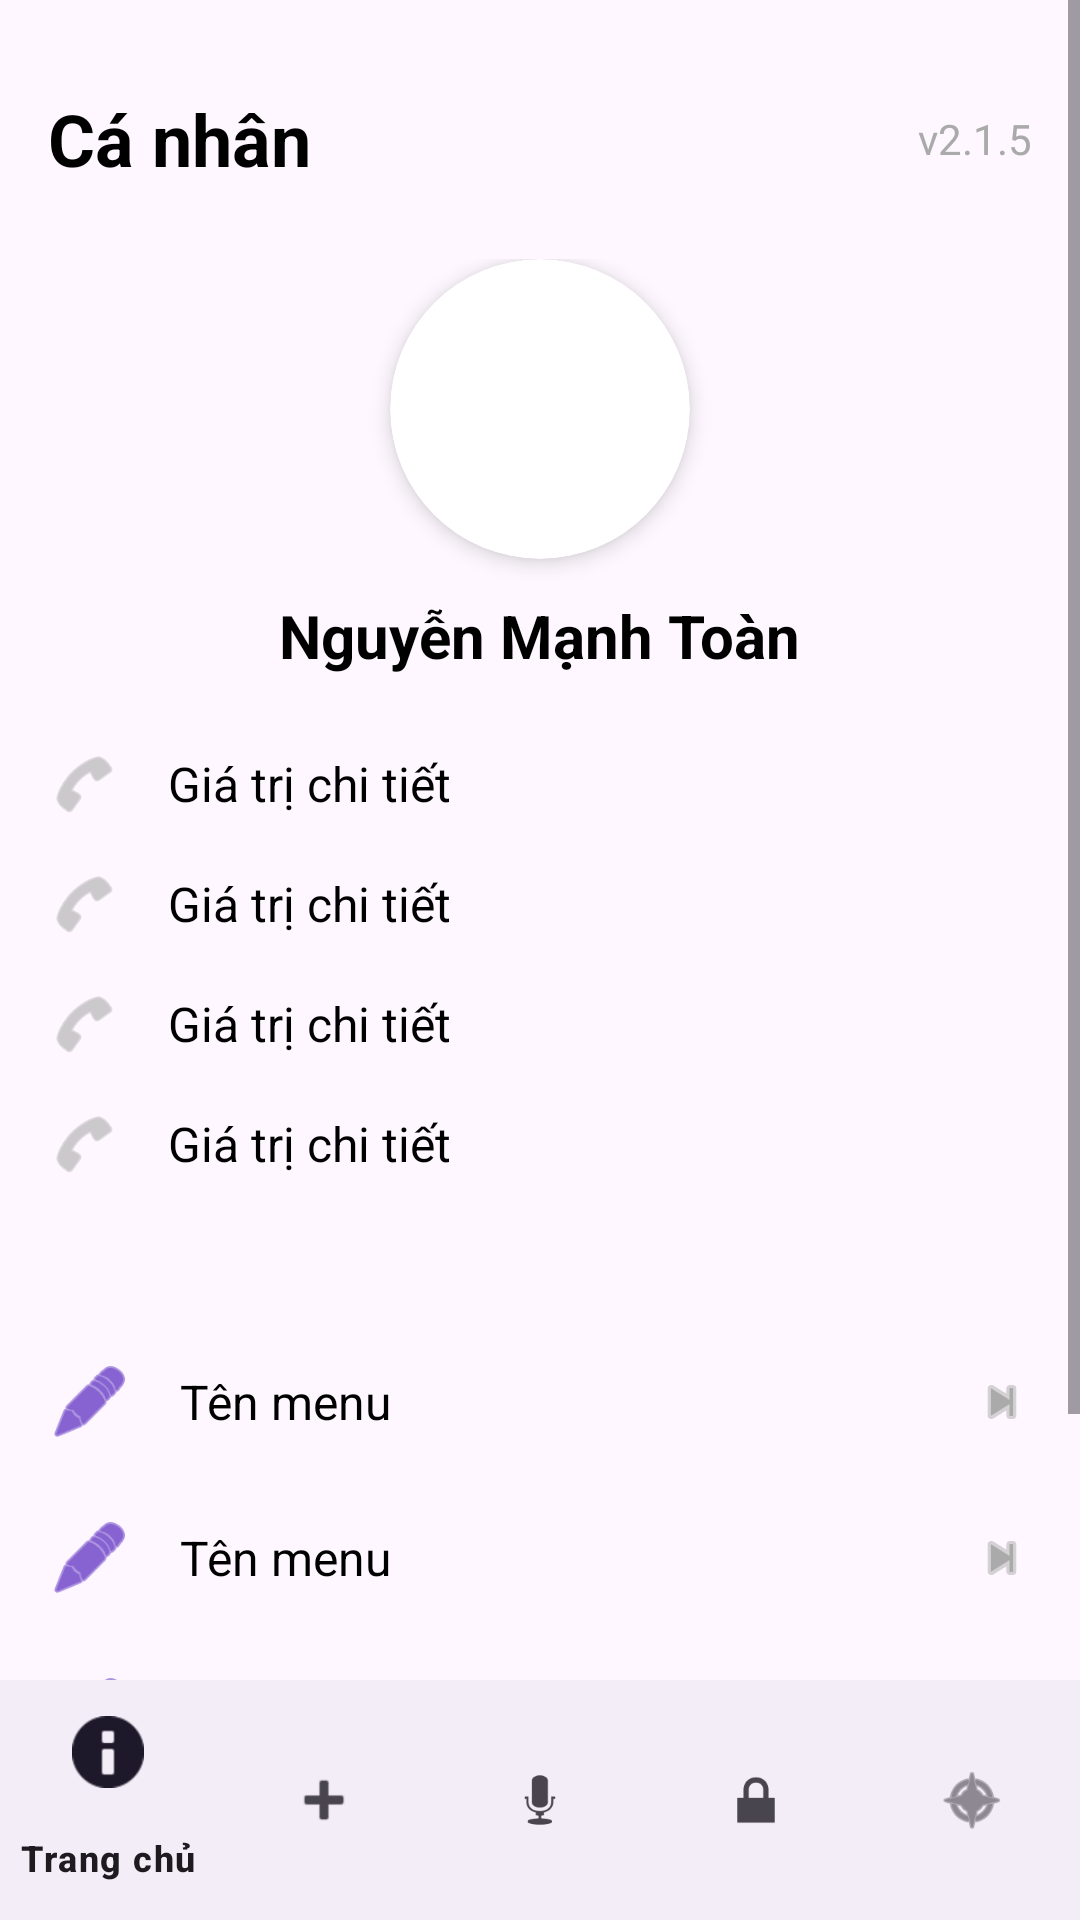

Reconstruct the res/layout file that produces this screen, plus the resources it refers to.
<!-- AndroidManifest.xml: application theme Theme.NhaKhoaApp -->
<!-- res/layout/activity_profile.xml -->
<?xml version="1.0" encoding="utf-8"?>
<androidx.constraintlayout.widget.ConstraintLayout xmlns:android="http://schemas.android.com/apk/res/android"
        xmlns:app="http://schemas.android.com/apk/res-auto"
        xmlns:tools="http://schemas.android.com/tools"
        android:layout_width="match_parent"
        android:layout_height="match_parent"
        tools:context=".activities.ProfileActivity">

    <ScrollView
            android:layout_width="match_parent"
            android:layout_height="0dp"
            app:layout_constraintTop_toTopOf="parent"
            app:layout_constraintBottom_toTopOf="@id/bottom_navigation">

        <LinearLayout
                android:layout_width="match_parent"
                android:layout_height="wrap_content"
                android:orientation="vertical"
                android:paddingHorizontal="16dp">

            <RelativeLayout
                    android:layout_width="match_parent"
                    android:layout_height="wrap_content"
                    android:layout_marginTop="30dp"
                    android:layout_marginBottom="24dp">

                <TextView
                        android:layout_width="wrap_content"
                        android:layout_height="wrap_content"
                        android:text="Cá nhân"
                        android:textSize="24sp"
                        android:textStyle="bold"
                        android:textColor="@android:color/black" />

                <TextView
                        android:layout_width="wrap_content"
                        android:layout_height="wrap_content"
                        android:text="v2.1.5"
                        android:textSize="14sp"
                        android:textColor="@android:color/darker_gray"
                        android:layout_alignParentEnd="true"
                        android:layout_centerVertical="true" />
            </RelativeLayout>

            <LinearLayout
                    android:layout_width="match_parent"
                    android:layout_height="wrap_content"
                    android:orientation="vertical"
                    android:gravity="center_horizontal"
                    android:layout_marginBottom="24dp">

                <androidx.cardview.widget.CardView
                        android:layout_width="100dp"
                        android:layout_height="100dp"
                        app:cardCornerRadius="50dp"
                        app:cardElevation="4dp"
                        android:layout_marginBottom="12dp">

                    <ImageView
                            android:id="@+id/img_avatar"
                            android:layout_width="match_parent"
                            android:layout_height="match_parent"
                            android:scaleType="centerCrop"
                            android:src="@drawable/ic_student"
                            android:contentDescription="Ảnh đại diện" />
                </androidx.cardview.widget.CardView>

                <TextView
                        android:id="@+id/tv_user_name"
                        android:layout_width="wrap_content"
                        android:layout_height="wrap_content"
                        android:text="Nguyễn Mạnh Toàn"
                        android:textSize="20sp"
                        android:textStyle="bold"
                        android:textColor="@android:color/black"
                        android:layout_marginBottom="16dp" />

                <include
                        android:id="@+id/detail_phone"
                        layout="@layout/item_profile_detail" />

                <include
                        android:id="@+id/detail_dob"
                        layout="@layout/item_profile_detail" />

                <include
                        android:id="@+id/detail_gender"
                        layout="@layout/item_profile_detail" />

                <include
                        android:id="@+id/detail_address"
                        layout="@layout/item_profile_detail" />

            </LinearLayout>

            <LinearLayout
                    android:layout_width="match_parent"
                    android:layout_height="wrap_content"
                    android:orientation="vertical"
                    android:layout_marginTop="16dp"
                    android:layout_marginBottom="16dp">

                <include
                        android:id="@+id/menu_edit_info"
                        layout="@layout/item_profile_menu" />

                <include
                        android:id="@+id/menu_feedback"
                        layout="@layout/item_profile_menu" />

                <include
                        android:id="@+id/menu_change_password"
                        layout="@layout/item_profile_menu" />

                <include
                        android:id="@+id/menu_logout"
                        layout="@layout/item_profile_menu" />

            </LinearLayout>
        </LinearLayout>
    </ScrollView>

    <com.google.android.material.bottomnavigation.BottomNavigationView
            android:id="@+id/bottom_navigation"
            android:layout_width="match_parent"
            android:layout_height="wrap_content"
            app:layout_constraintBottom_toBottomOf="parent"
            app:menu="@menu/bottom_nav_menu" />

</androidx.constraintlayout.widget.ConstraintLayout>
<!-- res/layout/item_profile_detail.xml (included above) -->
<?xml version="1.0" encoding="utf-8"?>
<LinearLayout xmlns:android="http://schemas.android.com/apk/res/android"
        xmlns:app="http://schemas.android.com/apk/res-auto"
        xmlns:tools="http://schemas.android.com/tools"
        android:layout_width="match_parent"
        android:layout_height="wrap_content"
        android:orientation="horizontal"
        android:paddingVertical="8dp"
        android:gravity="center_vertical">

    <ImageView
            android:id="@+id/img_detail_icon"
            android:layout_width="24dp"
            android:layout_height="24dp"
            android:src="@android:drawable/ic_menu_call"
            android:scaleType="fitCenter"
            android:layout_marginEnd="16dp"
            android:contentDescription="Icon chi tiết"
            app:tint="@android:color/darker_gray" />

    <TextView
            android:id="@+id/tv_detail_value"
            android:layout_width="wrap_content"
            android:layout_height="wrap_content"
            android:text="Giá trị chi tiết"
            android:textSize="16sp"
            android:textColor="@android:color/black"/>

</LinearLayout>
<!-- res/layout/item_profile_menu.xml (included above) -->
<?xml version="1.0" encoding="utf-8"?>
<LinearLayout xmlns:android="http://schemas.android.com/apk/res/android"
        xmlns:app="http://schemas.android.com/apk/res-auto"
        xmlns:tools="http://schemas.android.com/tools"
        android:layout_width="match_parent"
        android:layout_height="wrap_content"
        android:orientation="horizontal"
        android:paddingVertical="12dp"
        android:gravity="center_vertical"
        android:clickable="true"
        android:focusable="true"
        android:background="?android:attr/selectableItemBackground">

    <ImageView
            android:id="@+id/img_menu_icon"
            android:layout_width="28dp"
            android:layout_height="28dp"
            android:src="@android:drawable/ic_menu_edit"
            android:scaleType="fitCenter"
            android:layout_marginEnd="16dp"
            android:contentDescription="Icon menu"
            app:tint="@color/design_default_color_primary_dark" />

    <TextView
            android:id="@+id/tv_menu_title"
            android:layout_width="0dp"
            android:layout_weight="1"
            android:layout_height="wrap_content"
            android:text="Tên menu"
            android:textSize="16sp"
            android:textColor="@android:color/black"/>

    <ImageView
            android:layout_width="20dp"
            android:layout_height="20dp"
            android:src="@android:drawable/ic_media_next"
            android:contentDescription="Mũi tên"
            app:tint="@android:color/darker_gray" />

</LinearLayout>
<!-- resources referenced by this layout -->
<resources>
  <style name="Theme.NhaKhoaApp" parent="Theme.Material3.DayNight.NoActionBar">
          
          <item name="android:statusBarColor">@android:color/transparent</item>
          <item name="colorPrimary">@color/purple_500</item>
          
      </style>
  <color name="purple_500">#FF6200EE</color>
</resources>
